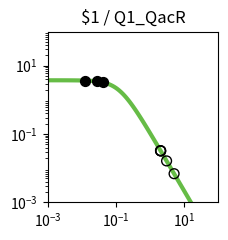

The matplotlib source for this figure: (Note: this script raises an exception after producing the figure.)
import matplotlib.pyplot as plt
import matplotlib.ticker as ticker
import numpy as np

fig, ax = plt.subplots(figsize=(2.5,2.5))

plt.xlim(1.000000e-03, 1.000000e+02)
plt.ylim(1.000000e-03, 1.000000e+02)

x = np.array([1.000000e-03,1.122018e-03,1.258925e-03,1.412538e-03,1.584893e-03,1.778279e-03,1.995262e-03,2.238721e-03,2.511886e-03,2.818383e-03,3.162278e-03,3.548134e-03,3.981072e-03,4.466836e-03,5.011872e-03,5.623413e-03,6.309573e-03,7.079458e-03,7.943282e-03,8.912509e-03,1.000000e-02,1.122018e-02,1.258925e-02,1.412538e-02,1.584893e-02,1.778279e-02,1.995262e-02,2.238721e-02,2.511886e-02,2.818383e-02,3.162278e-02,3.548134e-02,3.981072e-02,4.466836e-02,5.011872e-02,5.623413e-02,6.309573e-02,7.079458e-02,7.943282e-02,8.912509e-02,1.000000e-01,1.122018e-01,1.258925e-01,1.412538e-01,1.584893e-01,1.778279e-01,1.995262e-01,2.238721e-01,2.511886e-01,2.818383e-01,3.162278e-01,3.548134e-01,3.981072e-01,4.466836e-01,5.011872e-01,5.623413e-01,6.309573e-01,7.079458e-01,7.943282e-01,8.912509e-01,1.000000e+00,1.122018e+00,1.258925e+00,1.412538e+00,1.584893e+00,1.778279e+00,1.995262e+00,2.238721e+00,2.511886e+00,2.818383e+00,3.162278e+00,3.548134e+00,3.981072e+00,4.466836e+00,5.011872e+00,5.623413e+00,6.309573e+00,7.079458e+00,7.943282e+00,8.912509e+00,1.000000e+01,1.122018e+01,1.258925e+01,1.412538e+01,1.584893e+01,1.778279e+01,1.995262e+01,2.238721e+01,2.511886e+01,2.818383e+01,3.162278e+01,3.548134e+01,3.981072e+01,4.466836e+01,5.011872e+01,5.623413e+01,6.309573e+01,7.079458e+01,7.943282e+01,8.912509e+01,1.000000e+02,])
y = np.array([3.743023e+00,3.742811e+00,3.742553e+00,3.742239e+00,3.741857e+00,3.741392e+00,3.740827e+00,3.740139e+00,3.739302e+00,3.738283e+00,3.737045e+00,3.735539e+00,3.733708e+00,3.731482e+00,3.728776e+00,3.725488e+00,3.721495e+00,3.716646e+00,3.710762e+00,3.703627e+00,3.694979e+00,3.684510e+00,3.671847e+00,3.656554e+00,3.638113e+00,3.615918e+00,3.589270e+00,3.557364e+00,3.519290e+00,3.474038e+00,3.420511e+00,3.357552e+00,3.283988e+00,3.198694e+00,3.100683e+00,2.989213e+00,2.863910e+00,2.724897e+00,2.572906e+00,2.409349e+00,2.236335e+00,2.056601e+00,1.873362e+00,1.690098e+00,1.510287e+00,1.337152e+00,1.173438e+00,1.021263e+00,8.820515e-01,7.565433e-01,6.448697e-01,5.466639e-01,4.611882e-01,3.874577e-01,3.243499e-01,2.706920e-01,2.253259e-01,1.871532e-01,1.551622e-01,1.284421e-01,1.061873e-01,8.769495e-02,7.235897e-02,5.966116e-02,4.916178e-02,4.048981e-02,3.333374e-02,2.743305e-02,2.257054e-02,1.856560e-02,1.526839e-02,1.255478e-02,1.032212e-02,8.485600e-03,6.975223e-03,5.733271e-03,4.712171e-03,3.872742e-03,3.182722e-03,2.615559e-03,2.149407e-03,1.766294e-03,1.451442e-03,1.192696e-03,9.800637e-04,8.053313e-04,6.617458e-04,5.437571e-04,4.468031e-04,3.671347e-04,3.016706e-04,2.478787e-04,2.036781e-04,1.673588e-04,1.375156e-04,1.129939e-04,9.284472e-05,7.628851e-05,6.268458e-05,5.150650e-05,4.232170e-05,])
c = "#66bc46"

hi_x = np.array([2.830643e-02,4.270504e-02,1.273752e-02,])
hi_y = np.array([3.472177e+00,3.233457e+00,3.670420e+00,])
lo_x = np.array([3.037780e+00,5.041780e+00,2.032306e+00,2.046705e+00,2.016738e+00,])
lo_y = np.array([1.634657e-02,6.904913e-03,3.231275e-02,3.192921e-02,3.273574e-02,])

plt.loglog(x,y,lw=3,color=c)
plt.scatter(hi_x,hi_y,marker='o',s=50,color='black',zorder=10)
plt.scatter(lo_x,lo_y,marker='o',s=50,edgecolors='black',color='none',zorder=10)

plt.title("$1 / Q1_QacR")

ax.xaxis.set_major_locator(ticker.LogLocator(numticks=3))
ax.yaxis.set_major_locator(ticker.LogLocator(numticks=3))

ax.set_aspect('equal')
plt.tight_layout()

plt.savefig("/content/output/0x2E/response_plot_$1_Q1_QacR.png", bbox_inches='tight')
